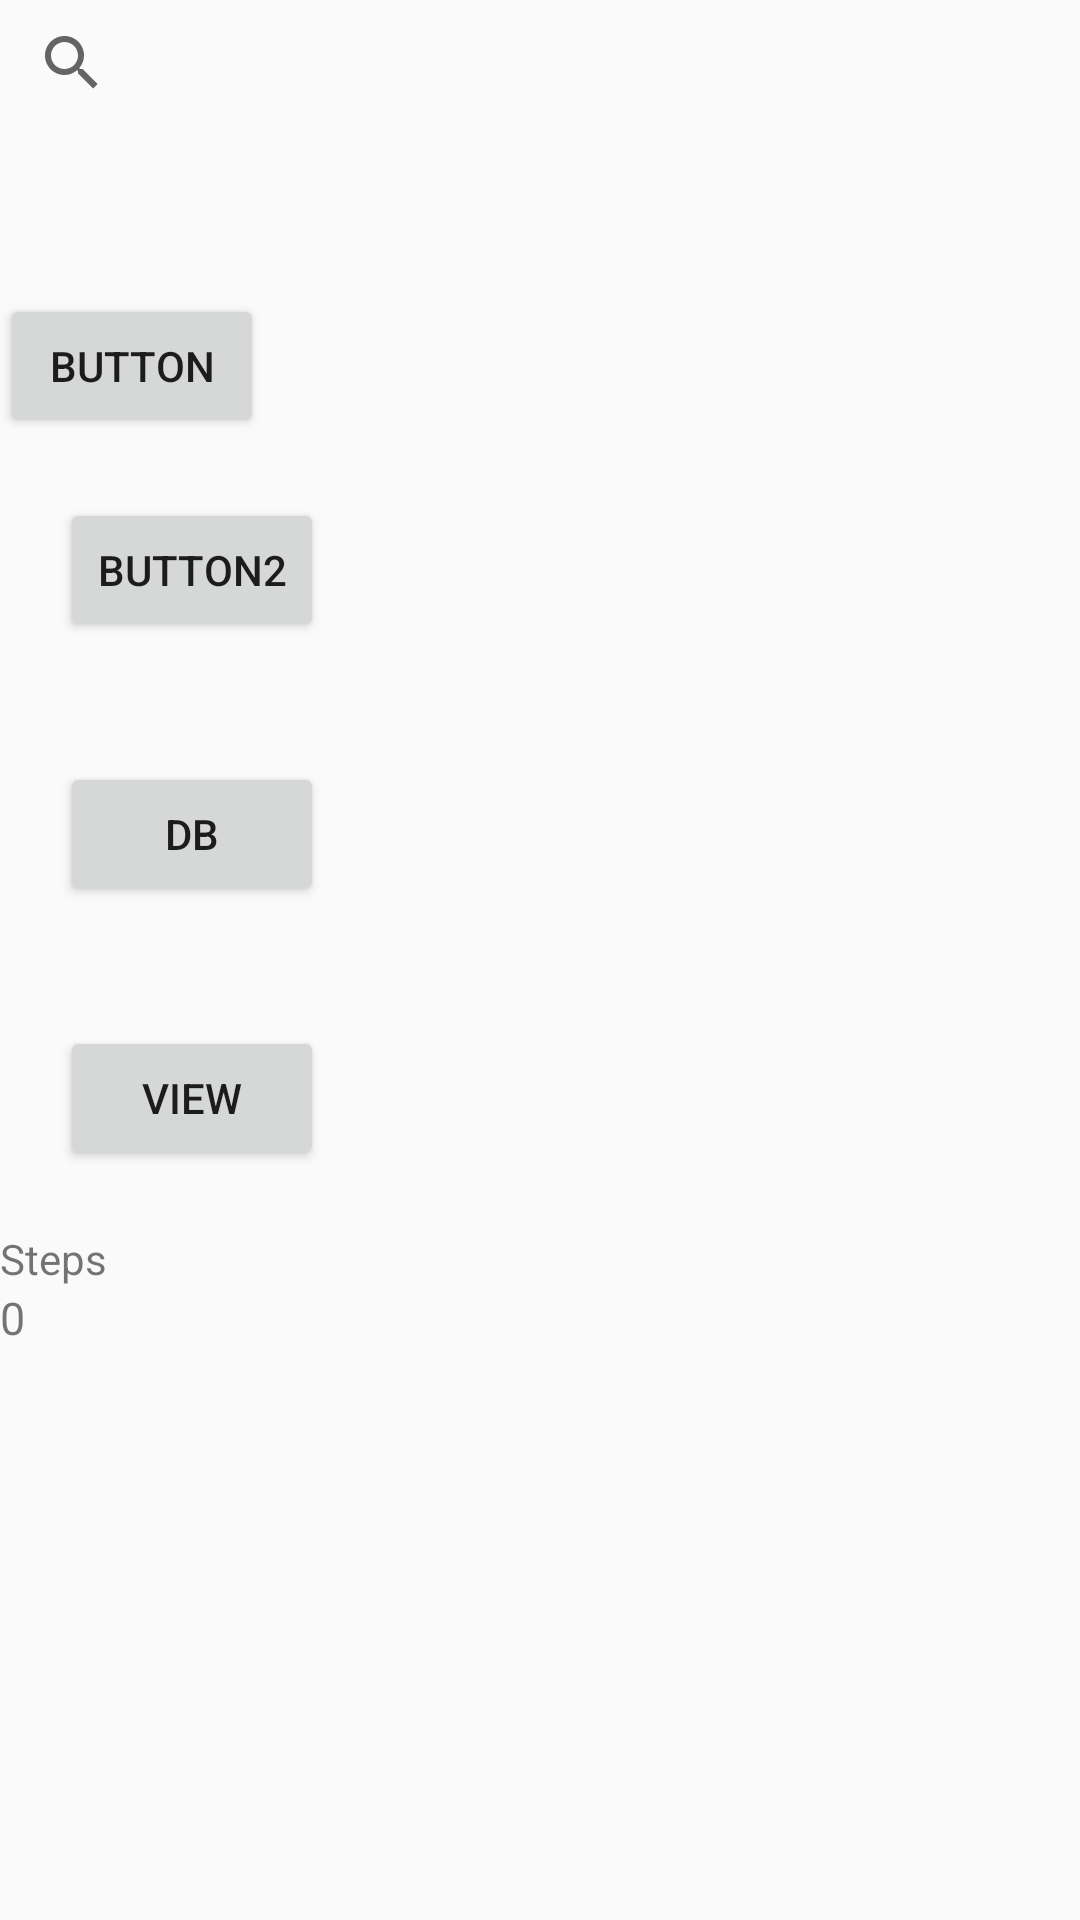

Here is an Android app screen rendered from its layout file. Give the layout XML and the strings, colors and styles it references.
<!-- AndroidManifest.xml: application theme AppTheme -->
<!-- res/layout/activity_main.xml -->
<?xml version="1.0" encoding="utf-8"?>
<androidx.constraintlayout.widget.ConstraintLayout xmlns:android="http://schemas.android.com/apk/res/android"
    xmlns:app="http://schemas.android.com/apk/res-auto"
    xmlns:tools="http://schemas.android.com/tools"
    android:layout_width="match_parent"
    android:layout_height="match_parent"
    tools:context=".MainActivity">

    <SearchView
        android:layout_width="329dp"
        android:layout_height="42dp"
        tools:layout_editor_absoluteX="41dp"
        tools:layout_editor_absoluteY="106dp" />

    <LinearLayout
        android:layout_width="354dp"
        android:layout_height="wrap_content"
        android:orientation="vertical"
        tools:layout_editor_absoluteX="29dp"
        tools:layout_editor_absoluteY="198dp">

        <ImageView
            android:id="@+id/imageView"
            android:layout_width="50dp"
            android:layout_height="98dp"
            tools:src="@tools:sample/avatars" />

        <Button
            android:id="@+id/button"
            android:layout_width="wrap_content"
            android:layout_height="wrap_content"
            android:onClick="change"
            android:text="Button"/>

        <Button
            android:id="@+id/button2"
            android:layout_width="wrap_content"
            android:layout_height="wrap_content"
            android:layout_margin="20dp"
            android:onClick="change2"
            android:text="Button2" />

        <Button
            android:id="@+id/button3"
            android:layout_width="wrap_content"
            android:layout_height="wrap_content"
            android:layout_margin="20dp"
            android:onClick="dbInput"
            android:text="db" />

        <Button
            android:id="@+id/button4"
            android:layout_width="wrap_content"
            android:layout_height="wrap_content"
            android:layout_margin="20dp"
            android:onClick="viewdata"
            android:text="view" />

        <TextView
            android:layout_width="match_parent"
            android:layout_height="wrap_content"
            android:id="@+id/show"
            android:text="Steps"/>

        <TextView
            android:layout_width="match_parent"
            android:layout_height="wrap_content"
            android:textSize="15dp"
            android:id="@+id/steps"
            android:text="0"/>
    </LinearLayout>

</androidx.constraintlayout.widget.ConstraintLayout>
<!-- resources referenced by this layout -->
<resources>
  <style name="AppTheme" parent="Theme.AppCompat.Light.DarkActionBar">
          
          <item name="colorPrimary">@color/colorPrimary</item>
          <item name="colorPrimaryDark">@color/colorPrimaryDark</item>
          <item name="colorAccent">@color/colorAccent</item>
      </style>
  <!-- not gathered from this repository: default colours our renderer supplied (Android Studio template values) -->
  <color name="colorPrimary">#FF6200EE</color>
  <color name="colorPrimaryDark">#FF3700B3</color>
  <color name="colorAccent">#FF03DAC5</color>
</resources>
